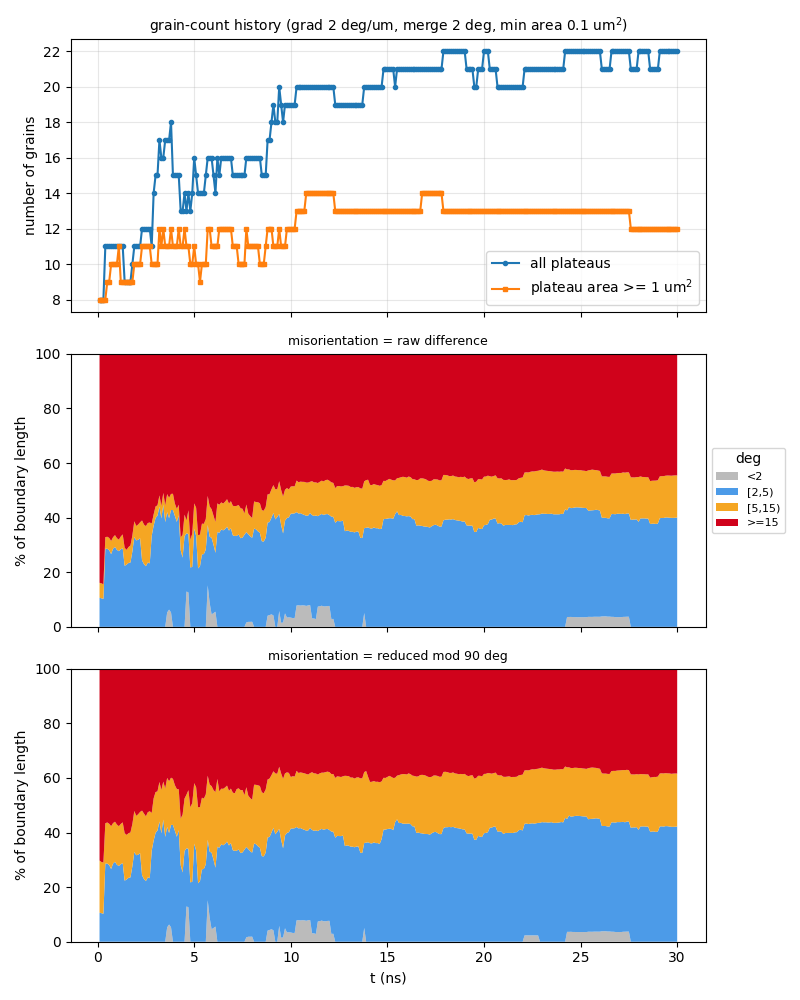

Data behind this chart, as committed beside it:
t_ns, step, file, n_grains, n_ge1um2, n_boundaries, boundary_length_um, plateau_area_frac, mean_grain_area_um2, pct_raw_<2, pct_raw_[2,5), pct_raw_[5,15), pct_raw_>=15, mean_raw_deg, pct_sym_<2, pct_sym_[2,5), pct_sym_[5,15), pct_sym_>=15, mean_sym_deg
0.1, 10, a90_up250ms_v2_kt3pcgkm_s10.vtu, 8, 8, 15, 45.9, 0.8621, 10.78, 0, 10.64, 5.493, 83.86, 53.03, 0, 10.64, 19.1, 70.25, 24.75
0.2, 20, a90_up250ms_v2_kt3pcgkm_s20.vtu, 8, 8, 15, 46.22, 0.8571, 10.71, 0, 10.47, 5.455, 84.08, 53.08, 0, 10.47, 18.73, 70.8, 24.83
0.3, 30, a90_up250ms_v2_kt3pcgkm_s30.vtu, 8, 8, 15, 46.67, 0.8313, 10.39, 0, 10.21, 5.402, 84.39, 53.4, 0, 10.21, 18.79, 71, 24.83
0.4, 40, a90_up250ms_v2_kt3pcgkm_s40.vtu, 11, 8, 22, 59.36, 0.8141, 7.401, 0, 28.6, 4.247, 67.15, 42.94, 0, 28.6, 14.77, 56.62, 20.26
0.5, 50, a90_up250ms_v2_kt3pcgkm_s50.vtu, 11, 9, 21, 59.76, 0.8063, 7.33, 0, 28.62, 4.377, 67, 42.94, 0, 28.62, 15.06, 56.32, 20.26
0.6, 60, a90_up250ms_v2_kt3pcgkm_s60.vtu, 11, 9, 22, 59.75, 0.8035, 7.305, 0, 28.07, 4.494, 67.43, 43.21, 0, 28.07, 15.12, 56.81, 20.38
0.7, 70, a90_up250ms_v2_kt3pcgkm_s70.vtu, 11, 10, 22, 58.77, 0.8005, 7.277, 0, 26.63, 4.815, 68.56, 43.93, 0, 26.63, 15.68, 57.69, 20.66
0.8, 80, a90_up250ms_v2_kt3pcgkm_s80.vtu, 11, 10, 22, 59.28, 0.7983, 7.258, 0, 28.64, 4.189, 67.17, 43.28, 0, 28.64, 14.8, 56.56, 20.23
0.9, 90, a90_up250ms_v2_kt3pcgkm_s90.vtu, 11, 10, 22, 60.92, 0.7932, 7.211, 0, 29.27, 4.322, 66.4, 42.89, 0, 29.27, 14.68, 56.04, 20.03
1, 100, a90_up250ms_v2_kt3pcgkm_s100.vtu, 11, 10, 22, 60.27, 0.7884, 7.167, 0, 28.19, 4.272, 67.54, 43.47, 0, 28.19, 14.71, 57.1, 20.38
1.1, 110, a90_up250ms_v2_kt3pcgkm_s110.vtu, 11, 11, 22, 61.28, 0.7829, 7.118, 0, 27.73, 4.202, 68.07, 43.8, 0, 27.73, 14.58, 57.69, 20.49
1.2, 120, a90_up250ms_v2_kt3pcgkm_s120.vtu, 11, 9, 22, 62.54, 0.7784, 7.076, 0, 28.42, 4.656, 66.92, 43.14, 0, 28.42, 14.71, 56.87, 20.26
1.3, 130, a90_up250ms_v2_kt3pcgkm_s130.vtu, 11, 9, 22, 63.85, 0.7756, 7.051, 0, 28.79, 5.073, 66.14, 42.41, 0, 28.79, 14.92, 56.29, 20.23
1.4, 140, a90_up250ms_v2_kt3pcgkm_s140.vtu, 9, 9, 17, 58.27, 0.7783, 8.647, 0, 22.35, 6.607, 71.04, 45.74, 0, 22.35, 17.4, 60.25, 21.38
1.5, 150, a90_up250ms_v2_kt3pcgkm_s150.vtu, 9, 9, 17, 57.76, 0.784, 8.711, 0, 22.8, 5.391, 71.81, 46.2, 0, 22.8, 16.32, 60.88, 21.58
1.6, 160, a90_up250ms_v2_kt3pcgkm_s160.vtu, 9, 9, 17, 59.91, 0.7805, 8.673, 0, 23.4, 5.827, 70.77, 45.57, 0, 23.4, 16.32, 60.28, 21.34
1.7, 170, a90_up250ms_v2_kt3pcgkm_s170.vtu, 9, 9, 17, 61.57, 0.7735, 8.594, 0, 23.56, 6.253, 70.18, 45.14, 0, 23.56, 16.47, 59.97, 21.32
1.8, 180, a90_up250ms_v2_kt3pcgkm_s180.vtu, 10, 9, 19, 65.3, 0.7737, 7.737, 0, 27.66, 5.824, 66.52, 42.92, 0, 27.66, 15.46, 56.88, 20.34
1.9, 190, a90_up250ms_v2_kt3pcgkm_s190.vtu, 11, 10, 22, 68.89, 0.768, 6.982, 0, 32.9, 5.764, 61.34, 39.97, 0, 32.9, 14.99, 52.12, 19.02
2, -1, a90_up250ms_v2_kt3pcgkm_t200.vtu, 11, 10, 21, 69.69, 0.7628, 6.935, 0, 31.67, 5.281, 63.05, 40.63, 0, 31.67, 14.42, 53.91, 19.8
2.1, 210, a90_up250ms_v2_kt3pcgkm_s210.vtu, 11, 10, 20, 69.49, 0.7579, 6.89, 0, 31.87, 5.595, 62.53, 40.53, 0, 31.87, 14.81, 53.31, 19.73
2.2, 220, a90_up250ms_v2_kt3pcgkm_s220.vtu, 11, 10, 21, 69.15, 0.7546, 6.86, 0, 32.47, 5.826, 61.7, 40.36, 0, 32.47, 15.07, 52.46, 19.41
2.3, 230, a90_up250ms_v2_kt3pcgkm_s230.vtu, 12, 11, 24, 70.54, 0.7501, 6.25, 0, 24.36, 14.6, 61.04, 40.09, 0, 24.36, 23.66, 51.98, 19.42
2.4, 240, a90_up250ms_v2_kt3pcgkm_s240.vtu, 12, 11, 24, 67.42, 0.7448, 6.206, 0, 22.97, 14.48, 62.55, 41.18, 0, 22.97, 23.96, 53.07, 19.73
2.5, 250, a90_up250ms_v2_kt3pcgkm_s250.vtu, 12, 11, 24, 69.37, 0.742, 6.184, 0, 22.21, 14.67, 63.12, 41.44, 0, 22.21, 23.72, 54.07, 19.88
2.6, 260, a90_up250ms_v2_kt3pcgkm_s260.vtu, 12, 11, 24, 70.32, 0.7384, 6.153, 0, 23.56, 14.48, 61.96, 40.65, 0, 23.56, 23.88, 52.56, 19.67
2.7, 270, a90_up250ms_v2_kt3pcgkm_s270.vtu, 12, 11, 24, 71.1, 0.7122, 5.935, 0, 23.26, 14.95, 61.79, 40.39, 0, 23.26, 24.54, 52.21, 19.64
2.8, 280, a90_up250ms_v2_kt3pcgkm_s280.vtu, 11, 10, 21, 68.37, 0.6873, 6.248, 0, 33.34, 4.531, 62.13, 40.87, 0, 33.34, 13.82, 52.84, 19.46
2.9, 290, a90_up250ms_v2_kt3pcgkm_s290.vtu, 14, 10, 29, 74.76, 0.6746, 4.818, 0, 37.04, 4.146, 58.82, 39.1, 0, 37.04, 15.45, 47.52, 18.17
3, 300, a90_up250ms_v2_kt3pcgkm_s300.vtu, 15, 10, 32, 81.09, 0.6624, 4.416, 0, 39.88, 4.209, 55.92, 37.4, 0, 39.88, 14.94, 45.19, 17.48
3.1, 310, a90_up250ms_v2_kt3pcgkm_s310.vtu, 15, 10, 32, 82.93, 0.6501, 4.334, 0, 40.74, 3.764, 55.49, 37.72, 0, 40.74, 14.32, 44.94, 17.3
3.2, 320, a90_up250ms_v2_kt3pcgkm_s320.vtu, 17, 12, 38, 86.95, 0.6454, 3.796, 0, 44.03, 4.105, 51.86, 35.01, 0, 44.03, 14.47, 41.49, 16.15
3.3, 330, a90_up250ms_v2_kt3pcgkm_s330.vtu, 16, 11, 35, 84.43, 0.636, 3.975, 0, 39.73, 4.541, 55.73, 37.53, 0, 39.73, 15.85, 44.42, 17.03
3.4, 340, a90_up250ms_v2_kt3pcgkm_s340.vtu, 16, 12, 35, 89.5, 0.6328, 3.955, 0, 44.71, 4.331, 50.96, 34.62, 0, 44.71, 13.94, 41.35, 15.85
3.5, 350, a90_up250ms_v2_kt3pcgkm_s350.vtu, 17, 11, 37, 80.76, 0.6159, 3.623, 0, 38.39, 6.079, 55.53, 37.43, 0, 38.39, 17.76, 43.86, 16.82
3.6, 360, a90_up250ms_v2_kt3pcgkm_s360.vtu, 17, 11, 38, 86.59, 0.6197, 3.645, 5.266, 36.75, 6.595, 51.38, 34.76, 5.266, 36.75, 17.95, 40.02, 15.53
3.7, 370, a90_up250ms_v2_kt3pcgkm_s370.vtu, 17, 11, 38, 84.3, 0.6051, 3.559, 6.308, 33.51, 7.435, 52.75, 35.84, 6.308, 33.51, 18.97, 41.22, 15.91
3.8, 380, a90_up250ms_v2_kt3pcgkm_s380.vtu, 18, 12, 39, 89.22, 0.5924, 3.291, 5.294, 37.5, 5.889, 51.32, 34.78, 5.294, 37.5, 17.29, 39.92, 15.39
3.9, 390, a90_up250ms_v2_kt3pcgkm_s390.vtu, 15, 11, 33, 86.96, 0.5851, 3.9, 0, 42.78, 5.956, 51.27, 35.08, 0, 42.78, 16.87, 40.35, 15.47
4, 400, a90_up250ms_v2_kt3pcgkm_s400.vtu, 15, 11, 31, 82.14, 0.5772, 3.848, 0, 40.62, 4.506, 54.88, 37.6, 0, 40.62, 16.72, 42.66, 16.03
4.1, 410, a90_up250ms_v2_kt3pcgkm_s410.vtu, 15, 11, 33, 79.51, 0.5747, 3.831, 0, 38.45, 4.755, 56.79, 39.19, 0, 38.45, 17.48, 44.07, 16.69
4.2, 420, a90_up250ms_v2_kt3pcgkm_s420.vtu, 15, 12, 32, 85.68, 0.5771, 3.848, 0, 40.84, 3.885, 55.28, 37.73, 0, 40.84, 14.99, 44.17, 16.23
4.3, 430, a90_up250ms_v2_kt3pcgkm_s430.vtu, 13, 11, 27, 72.07, 0.5813, 4.472, 0, 28.06, 4.646, 67.29, 45.6, 0, 28.06, 17.04, 54.9, 19.31
4.4, 440, a90_up250ms_v2_kt3pcgkm_s440.vtu, 13, 11, 27, 71.99, 0.5839, 4.491, 0, 25.36, 8.439, 66.2, 45, 0, 25.36, 21.25, 53.4, 18.84
4.5, 450, a90_up250ms_v2_kt3pcgkm_s450.vtu, 14, 12, 30, 80.18, 0.5824, 4.16, 0, 33.18, 7.908, 58.91, 40.08, 0, 33.18, 19.25, 47.57, 17.11
4.6, 460, a90_up250ms_v2_kt3pcgkm_s460.vtu, 13, 11, 26, 75.72, 0.5832, 4.486, 12.93, 21.33, 4.672, 61.07, 41.24, 12.93, 21.33, 19.59, 46.15, 17.38
4.7, 470, a90_up250ms_v2_kt3pcgkm_s470.vtu, 14, 11, 29, 80.7, 0.5898, 4.213, 12.62, 21.38, 8.672, 57.33, 39.24, 12.62, 21.38, 21.51, 44.5, 16.44
4.8, 480, a90_up250ms_v2_kt3pcgkm_s480.vtu, 13, 10, 26, 68.06, 0.5905, 4.542, 0, 21.73, 10.1, 68.17, 46.35, 0, 21.73, 27.48, 50.79, 18.92
4.9, 490, a90_up250ms_v2_kt3pcgkm_s490.vtu, 14, 10, 29, 71.4, 0.589, 4.207, 0, 21.97, 12.14, 65.89, 45.11, 0, 21.97, 28.83, 49.2, 19.08
5, -1, a90_up250ms_v2_kt3pcgkm_t500.vtu, 16, 11, 33, 87.08, 0.588, 3.675, 0, 35.93, 9.284, 54.79, 37.58, 0, 35.93, 22.15, 41.93, 15.96
5.1, 510, a90_up250ms_v2_kt3pcgkm_s510.vtu, 15, 10, 30, 82.09, 0.5873, 3.915, 0, 33.35, 10.25, 56.4, 38.65, 0, 33.35, 23.2, 43.45, 16.67
5.2, 520, a90_up250ms_v2_kt3pcgkm_s520.vtu, 14, 10, 28, 69.44, 0.5868, 4.191, 0, 21.41, 12.18, 66.41, 45.57, 0, 21.41, 27.78, 50.81, 19.23
5.3, 530, a90_up250ms_v2_kt3pcgkm_s530.vtu, 14, 9, 29, 70.15, 0.5831, 4.165, 0, 22.19, 11.57, 66.24, 45.11, 0, 22.19, 27.14, 50.67, 19.18
5.4, 540, a90_up250ms_v2_kt3pcgkm_s540.vtu, 14, 10, 29, 75.59, 0.5813, 4.152, 0, 26.51, 11.27, 62.21, 42.83, 0, 26.51, 26.24, 47.24, 18.39
5.5, 550, a90_up250ms_v2_kt3pcgkm_s550.vtu, 14, 10, 30, 75.69, 0.5847, 4.177, 0, 26.67, 11.05, 62.28, 42.52, 0, 26.67, 25.74, 47.59, 18.55
5.6, 560, a90_up250ms_v2_kt3pcgkm_s560.vtu, 15, 10, 31, 79.84, 0.5856, 3.904, 0, 28.35, 11.11, 60.54, 41.45, 0, 28.35, 25.62, 46.03, 18.25
5.7, 570, a90_up250ms_v2_kt3pcgkm_s570.vtu, 16, 12, 32, 90.34, 0.5819, 3.637, 15.2, 22.12, 10.63, 52.04, 36.07, 15.2, 22.12, 23.48, 39.19, 16.11
5.8, 580, a90_up250ms_v2_kt3pcgkm_s580.vtu, 16, 12, 33, 82.74, 0.5826, 3.641, 8.783, 24.22, 11.1, 55.9, 38.62, 8.783, 24.22, 24.59, 42.41, 17.08
5.9, 590, a90_up250ms_v2_kt3pcgkm_s590.vtu, 16, 11, 33, 81.91, 0.5832, 3.645, 4.567, 28.04, 10.47, 56.92, 39.12, 4.567, 28.04, 24.37, 43.02, 17.13
6, 600, a90_up250ms_v2_kt3pcgkm_s600.vtu, 15, 11, 30, 80.03, 0.5847, 3.898, 5.024, 25.01, 10.66, 59.3, 41.05, 5.024, 25.01, 25.5, 44.47, 17.61
... 240 more rows
